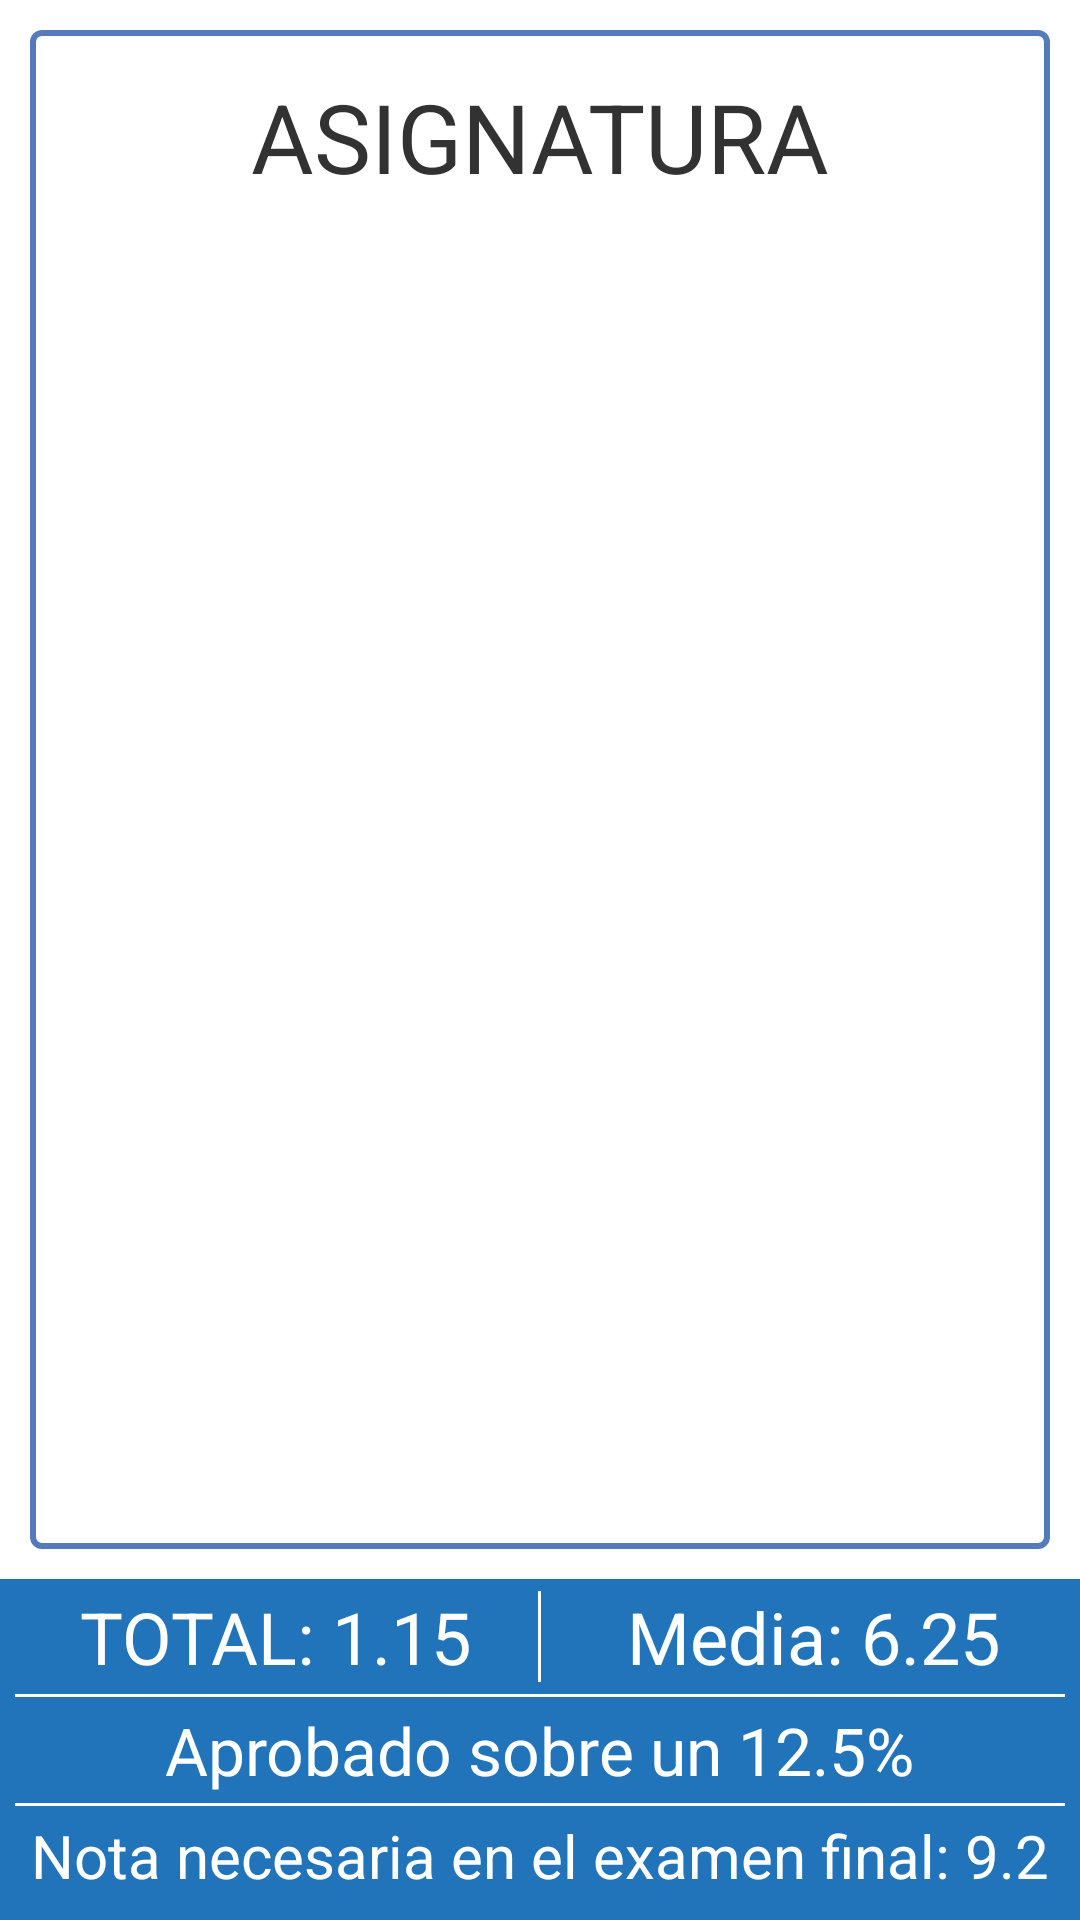

Produce the Android XML layout that renders to this screen, including the resource entries it uses.
<!-- AndroidManifest.xml: application theme android:Theme.Light.NoTitleBar -->
<!-- res/layout/asignatura_frag.xml -->
<?xml version="1.0" encoding="utf-8"?>

<RelativeLayout xmlns:android="http://schemas.android.com/apk/res/android" 
    android:id="@+id/android_layout"
    android:layout_width="match_parent"
    android:layout_height="wrap_content" >

    <LinearLayout
        android:id="@+id/android_layout1"
        android:layout_width="match_parent"
        android:layout_height="match_parent"
        android:layout_marginLeft="10dp"
        android:layout_marginRight="10dp" 
        android:layout_margin="10dp"
        android:layout_above="@+id/resultados"
        android:background="@drawable/borde"
        android:orientation="vertical">
        
        <TextView
        	android:id="@+id/textViewAnd"
        	android:layout_width="wrap_content"
        	android:layout_height="wrap_content"
        	android:layout_gravity="center_horizontal|top"
        	android:layout_marginTop="8dp"
        	android:paddingTop="6dp"
        	android:paddingBottom="6dp"
        		android:textSize="32sp"
       	 	android:text="ASIGNATURA"/>
        
        <ListView 
            android:id="@+id/listView1"
          	android:layout_width="match_parent"
          	android:layout_height="wrap_content"
          	android:layout_gravity="left"
          	android:layout_below="@id/textViewAnd" 
          	android:layout_marginLeft="3dp"
          	android:layout_marginRight="3dp"
          	android:layout_marginTop="8dp"
          	android:layout_marginBottom="2dp"
          	android:requiresFadingEdge="vertical"
          	android:scrollbarFadeDuration="1000"
       		android:fadingEdgeLength="15dp"
          	android:cacheColorHint="#FFFFFF">
        </ListView>
        
      </LinearLayout>

    	<RelativeLayout
    	    android:id="@+id/resultados"
    	    android:layout_width="match_parent"
    	    android:layout_height="wrap_content"
    	    android:background="#2174BA"
    	    android:paddingBottom="5dp"
    	    android:layout_alignParentBottom="true" >

        <TextView
            android:id="@+id/TVtotal"
            android:layout_width="wrap_content"
            android:layout_height="wrap_content"
            android:layout_alignParentLeft="true"
            android:layout_alignRight="@+id/linea1"
            android:layout_marginTop="3dp"
            android:layout_marginLeft="3dp"
            android:layout_marginBottom="3dp"
            android:textColor="@color/white"
            android:gravity="center_horizontal"
            android:textSize="24sp"
            android:text="TOTAL: 1.15" />
        
        <TextView
            android:id="@+id/TVmedia"
            android:layout_width="wrap_content"
            android:layout_height="wrap_content"
            android:layout_marginTop="3dp"
            android:layout_marginLeft="3dp"
            android:layout_marginBottom="3dp"
            android:layout_above="@+id/linea2"
            android:layout_alignParentRight="true"
            android:layout_alignLeft="@+id/linea1"
            android:textColor="@color/white"
			android:gravity="center_horizontal"
			android:textSize="24sp"
            android:text="Media: 6.25" />
        
        <View
            android:id="@+id/linea2"
            android:layout_width="fill_parent"
            android:layout_height="1dp"
            android:layout_marginLeft="5dp"
            android:layout_marginRight="5dp"
            android:layout_below="@id/TVtotal"
            android:background="@color/white" />
        
        <TextView
            android:id="@+id/TVsobre"
            android:layout_width="wrap_content"
            android:layout_height="wrap_content"
            android:layout_marginTop="3dp"
            android:layout_marginLeft="3dp"
            android:layout_marginBottom="3dp"
            android:layout_below="@id/linea2"
            android:textColor="@color/white"
            android:layout_centerHorizontal="true"
            android:textSize="22sp"
            android:text="Aprobado sobre un 12.5%"/>
        
        <View
            android:id="@+id/linea3"
            android:layout_width="fill_parent"
            android:layout_height="1dp"
            android:layout_below="@+id/TVsobre"
            android:layout_marginLeft="5dp"
            android:layout_marginRight="5dp"
            android:background="@color/white" />
        
         <TextView
            android:id="@+id/TVnotaexfinal"
            android:layout_width="wrap_content"
            android:layout_height="wrap_content"
            android:layout_marginTop="3dp"
            android:layout_marginLeft="3dp"
            android:layout_marginBottom="3dp"
            android:layout_below="@id/linea3"
            android:textColor="@color/white"
            android:layout_centerHorizontal="true"
            android:textSize="20sp"
            android:text="Nota necesaria en el examen final: 9.2" />

         <View
             android:id="@+id/linea1"
             android:layout_width="1dp"
             android:layout_height="12dp"
             android:layout_above="@+id/linea2"
             android:layout_alignParentTop="true"
             android:layout_centerHorizontal="true"
             android:layout_marginTop="4dp"
             android:layout_marginBottom="4dp"
             android:background="@color/white" />
        </RelativeLayout>
    </RelativeLayout>
<!-- resources referenced by this layout -->
<resources>
  <color name="white">#FFFFFF</color>
  <!-- drawable borde (drawable) -->
  <?xml version="1.0" encoding="utf-8"?>
  
  <shape xmlns:android="http://schemas.android.com/apk/res/android" android:shape="rectangle">
      <solid android:color="#FFFFFF"/>
      <corners android:radius="3dp"/>
      <stroke android:width="2dip" android:color="#567BBC"/>
  </shape>
</resources>
